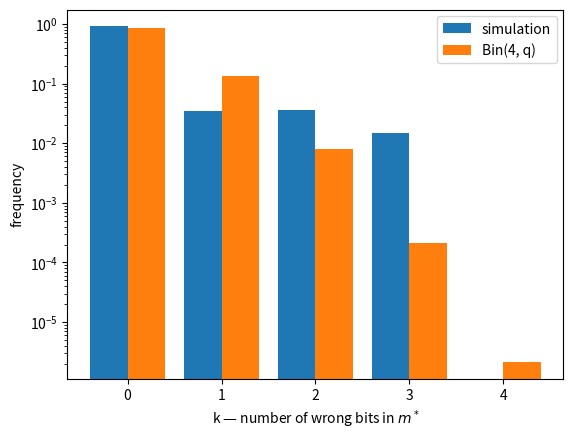

Recreate this plot in Python.
import random
import numpy as np

team_id: int = 21

random.seed(team_id)
np.random.seed(team_id)

import matplotlib.pyplot as plt
from scipy import stats

G = np.array([
    [1, 1, 1, 0, 0, 0, 0],
    [1, 0, 0, 1, 1, 0, 0],
    [0, 1, 0, 1, 0, 1, 0],
    [1, 1, 0, 1, 0, 0, 1],
])

H = np.array([
    [1, 0, 1, 0, 1, 0, 1],
    [0, 1, 1, 0, 0, 1, 1],
    [0, 0, 0, 1, 1, 1, 1],
]).T

print("GH mod 2 =\n", (G @ H) % 2)

p = (2 + team_id / 4) / 100
print("p =", p)

FIX = np.vstack([np.zeros(7, dtype=int), np.eye(7, dtype=int)])

def simulate(N, p):
    m = np.random.randint(0, 2, size=(N, 4))

    c = (m @ G) % 2

    errors = (np.random.random((N, 7)) < p).astype(int)
    r = (c + errors) % 2

    z = (r @ H) % 2
    bad_bit = z[:, 0] + 2 * z[:, 1] + 4 * z[:, 2]

    r_star = (r + FIX[bad_bit]) % 2

    m_star = r_star[:, [2, 4, 5, 6]]
    return m, m_star

N = 100_000
m, m_star = simulate(N, p)

success = np.all(m == m_star, axis=1).astype(int)

p_hat = success.mean()

p_star = (1 - p) ** 7 + 7 * p * (1 - p) ** 6

print("p_hat =", p_hat)
print("p*    =", p_star)

z = 1.96

s = success.std(ddof=1)

eps = z * s / np.sqrt(N)
print("s   =", s)
print("eps =", eps)
print("95% CI:", p_hat - eps, "...", p_hat + eps)

print("N for eps <= 0.03 (with our s):", int(np.ceil((z * s / 0.03) ** 2)))

print("N for eps <= 0.03 (worst case, s = 0.5):", int(np.ceil((z * 0.5 / 0.03) ** 2)))

k = np.sum(m != m_star, axis=1)

freq = np.bincount(k, minlength=5) / N

q = k.mean() / 4
binom = stats.binom.pmf([0, 1, 2, 3, 4], 4, q)

print("k   simulation   Bin(4, q)")
for i in range(5):
    print(i, "  ", round(freq[i], 5), "    ", round(binom[i], 5))

ks = np.arange(5)
plt.bar(ks - 0.2, freq, width=0.4, label="simulation")
plt.bar(ks + 0.2, binom, width=0.4, label="Bin(4, q)")
plt.yscale("log")
plt.xlabel("k — number of wrong bits in $m^*$")
plt.ylabel("frequency")
plt.legend()
plt.show()

# YOUR CODE GOES HERE

# YOUR CODE GOES HERE

# YOUR CODE GOES HERE
